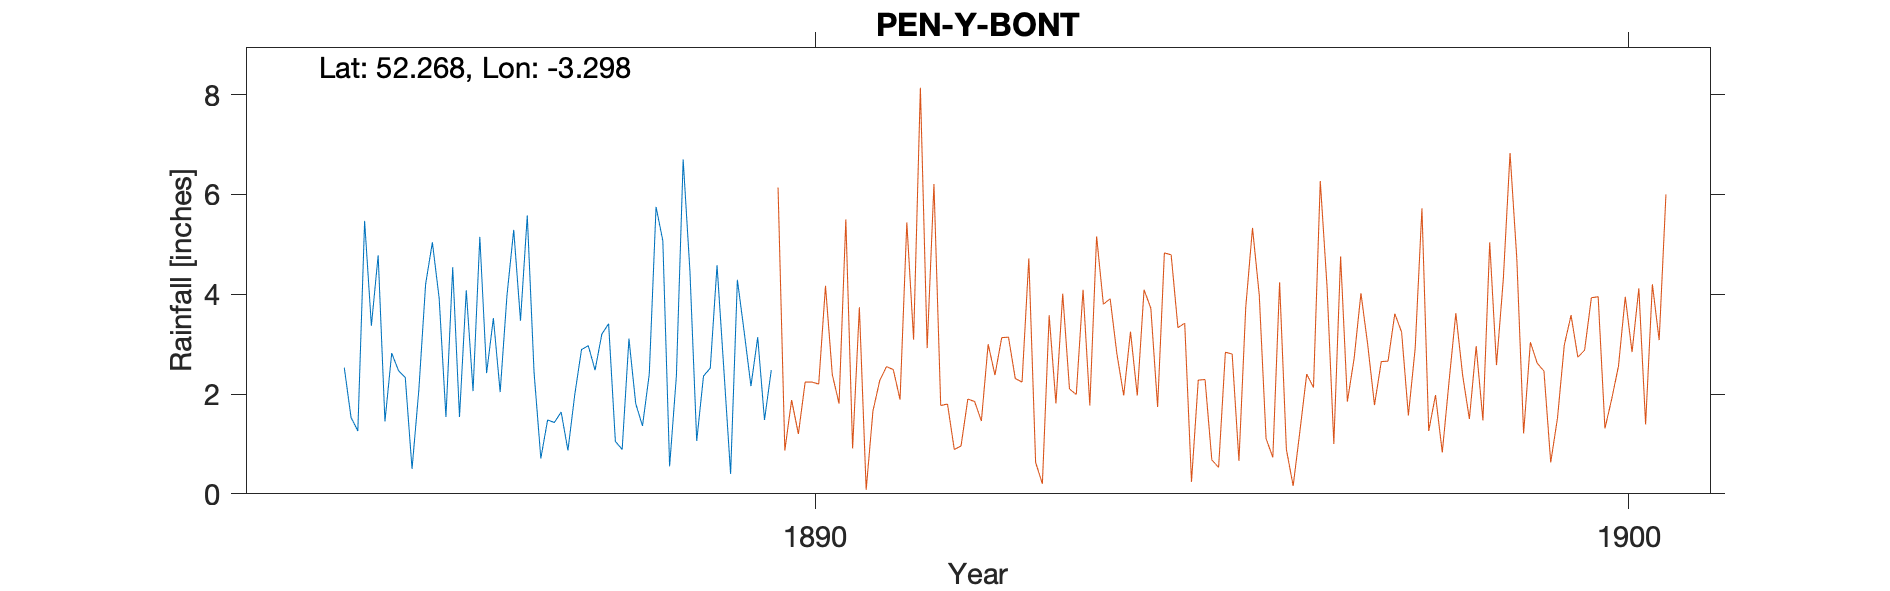

Data behind this chart, as committed beside it:
PEN-Y-BONT-OBSERVER-PEARSON, , , , , , , , , , 
Grid ref, SO115641, Long, -3.298, Lat, 52.27, Elevation, 750, ft., , 
Station no, RR4250, , , , , , , , , 
, 1880, 1881, 1882, 1883, 1884, 1885, 1886, 1887, 1888, 1889
January, , , , , , 3.37, 4.54, 2.44, 1.05, 1.06
February, , , , , , 4.78, 1.54, 0.71, 0.89, 2.36
March, , , , , , 1.45, 4.08, 1.48, 3.11, 2.52
April, , , , , , 2.82, 2.06, 1.43, 1.81, 4.58
May, , , , , , 2.47, 5.15, 1.64, 1.36, 2.5
June, , , , , , 2.33, 2.42, 0.87, 2.4, 0.4
July, , , , , , 0.5, 3.52, 1.98, 5.75, 4.29
August, , , , , , 2.08, 2.04, 2.89, 5.07, 3.25
September, , , , , 2.53, 4.2, 3.97, 2.97, 0.55, 2.16
October, , , , , 1.53, 5.04, 5.29, 2.48, 2.36, 3.14
November, , , , , 1.26, 3.92, 3.47, 3.2, 6.7, 1.48
December, , , , , 5.47, 1.54, 5.58, 3.41, 4.46, 2.48
Total, , , , , , 34.5, 43.66, 25.5, 35.51, 30.22
NGR is centre of Pen-y-bont but there is…, , , , , , , , , , 
